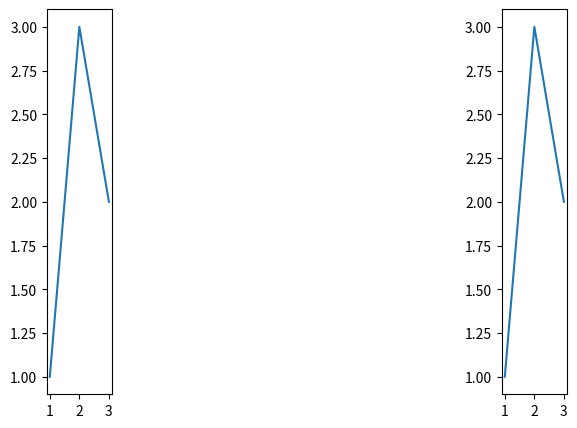
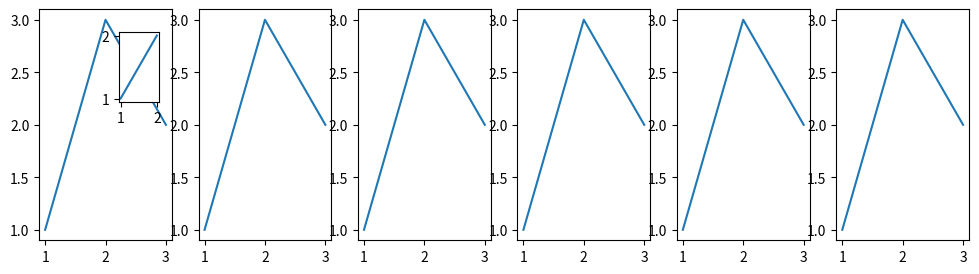

Write Python code to recreate these figures, in order.
import matplotlib.pyplot as plt

# fig0: two panels squeezed by a huge gap -> plot-area-tiny on both.
fig, (a, b) = plt.subplots(1, 2, figsize=(8, 5))
for ax in (a, b):
    ax.plot([1, 2, 3], [1, 3, 2])
fig.subplots_adjust(left=0.3, right=0.95, wspace=6)
# fig1: a small inset and a 6-panel row of normal small multiples -> no finding.
fig1, axes = plt.subplots(1, 6, figsize=(12, 3))
for ax in axes:
    ax.plot([1, 2, 3], [1, 3, 2])
inset = axes[0].inset_axes([0.6, 0.6, 0.3, 0.3])
inset.plot([1, 2], [1, 2])
fig.savefig("a.png")
fig1.savefig("b.png")
